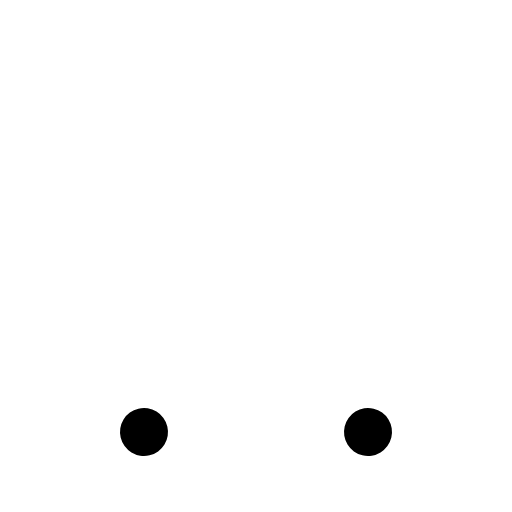
t = 0.00 s
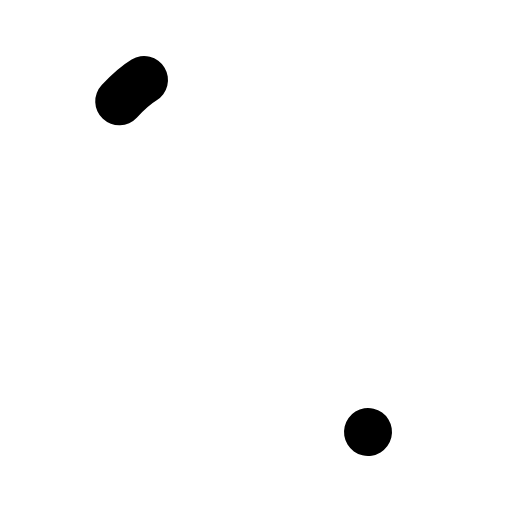
t = 0.30 s
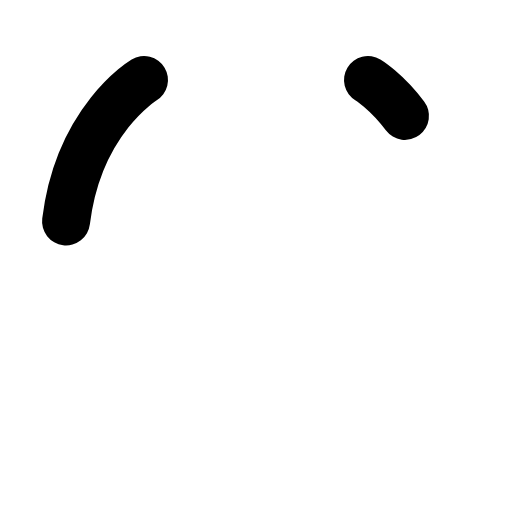
t = 0.68 s
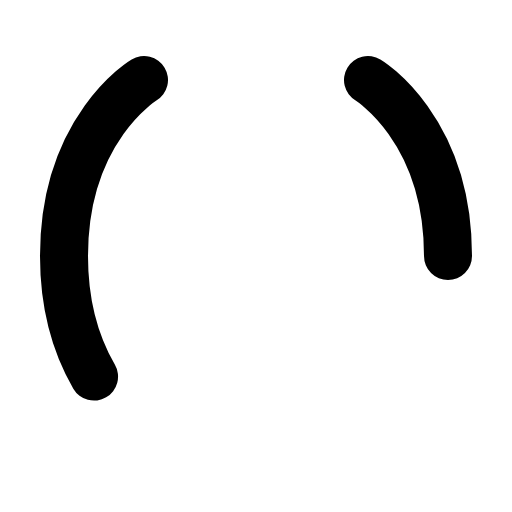
t = 1.05 s
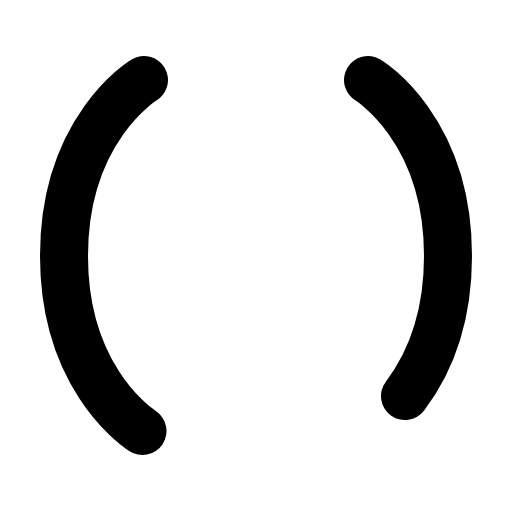
t = 1.43 s
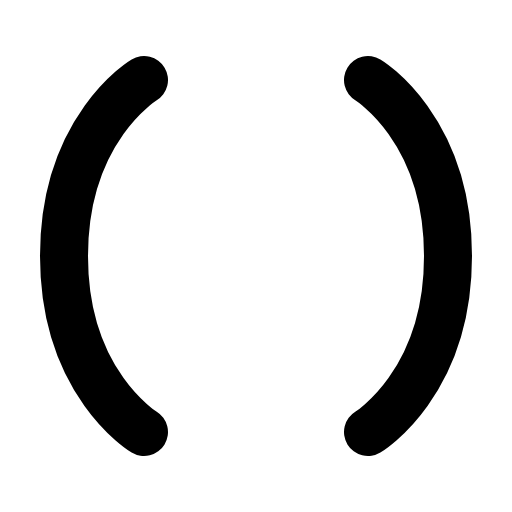
t = 1.80 s

The animated SVG that drew these frames (rendered in a browser with its animation timeline set to each time). Animation: 1 CSS @keyframes rule; one cycle of 1.80 s.

<svg xmlns="http://www.w3.org/2000/svg" viewBox="0 0 256 256">
  <style>
    .draw-line {
      stroke-dasharray: 1;
      stroke-dashoffset: 1;
      animation: phosphor-draw-in 1.5s ease-in-out forwards;
    }
    @keyframes phosphor-draw-in {
      to { stroke-dashoffset: 0; }
    }
  </style><rect width="256" height="256" fill="none"/><path d="M72,40S32,64,32,128s40,88,40,88" fill="none" stroke="currentColor" stroke-linecap="round" stroke-linejoin="round" stroke-width="24" class="draw-line" pathLength="1" style="animation-delay: 0s"/><path d="M184,40s40,24,40,88-40,88-40,88" fill="none" stroke="currentColor" stroke-linecap="round" stroke-linejoin="round" stroke-width="24" class="draw-line" pathLength="1" style="animation-delay: 0.3s"/></svg>
